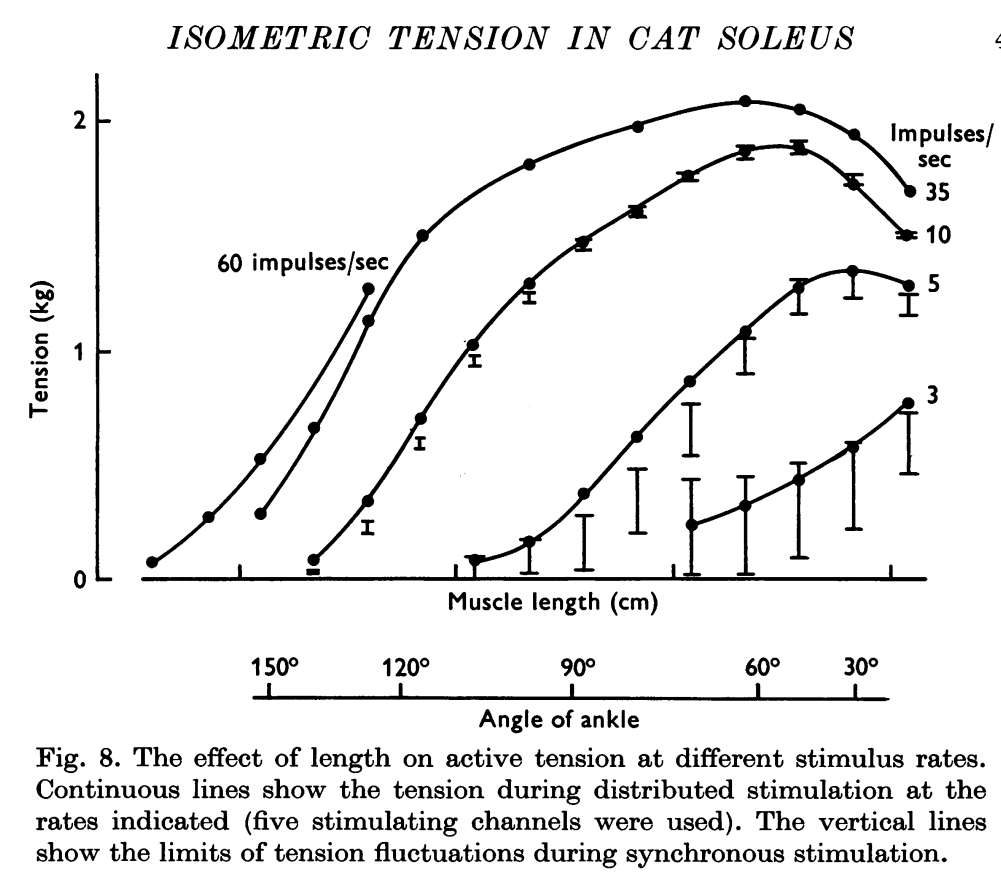

The table this chart was drawn from, first rows:
x, d03
4.093, 0.2312
4.084, 0.2313
4.341, 0.3128
4.588, 0.4267
4.837, 0.5659
5.091, 0.7583
x, d05
3.081, 0.07907
3.085, 0.07906
3.342, 0.1582
3.595, 0.3656
3.838, 0.6181
4.088, 0.8567
4.345, 1.078
4.587, 1.265
4.837, 1.34
5.093, 1.274
x, d10
2.344, 0.08068
2.594, 0.3366
2.841, 0.7
3.083, 1.018
3.344, 1.288
3.59, 1.468
3.84, 1.606
4.075, 1.751
4.343, 1.861
4.588, 1.878
4.841, 1.722
5.086, 1.492
x, d35
2.099, 0.2857
2.349, 0.6595
2.596, 1.123
2.85, 1.501
3.338, 1.808
3.844, 1.966
4.343, 2.083
4.596, 2.048
4.845, 1.94
5.101, 1.686
x, d60
1.596, 0.07191
1.861, 0.2689
2.096, 0.5249
2.6, 1.265
x, s03L
4.089, 0.01795
4.093, 0.01101
4.339, 0.0174
4.584, 0.08619
4.841, 0.2104
5.095, 0.4525
x, s03H
4.09, 0.4304
4.34, 0.4437
4.585, 0.5021
4.835, 0.5917
5.092, 0.7193
x, s05L
... 45 more rows
